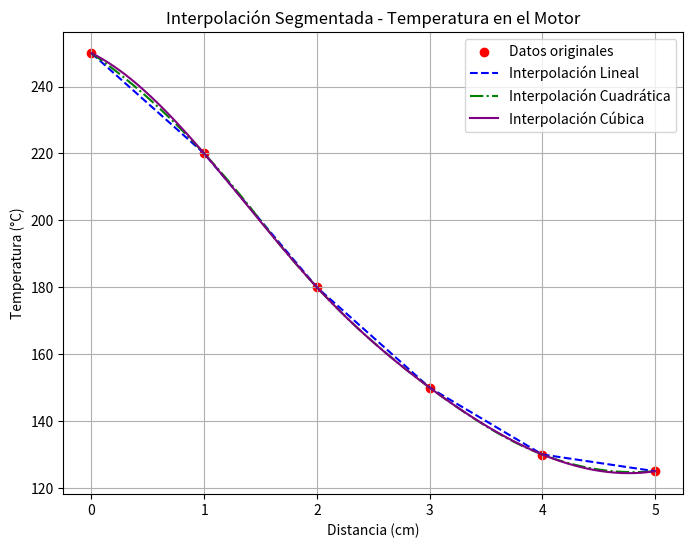

The script that saved this image:
import numpy as np
import matplotlib.pyplot as plt
from scipy.interpolate import interp1d

# Datos del motor
x = np.array([0.0, 1.0, 2.0, 3.0, 4.0, 5.0])
y = np.array([250, 220, 180, 150, 130, 125])

# Interpolaciones
lineal = interp1d(x, y, kind='linear')
cuadratica = interp1d(x, y, kind='quadratic')
cubica = interp1d(x, y, kind='cubic')

# Nuevos puntos para graficar
x_vals = np.linspace(0, 5, 200)
y_lineal = lineal(x_vals)
y_cuadratica = cuadratica(x_vals)
y_cubica = cubica(x_vals)

# Gráfica
plt.figure(figsize=(8, 6))
plt.scatter(x, y, color='red', label='Datos originales')
plt.plot(x_vals, y_lineal, '--', label='Interpolación Lineal', color='blue')
plt.plot(x_vals, y_cuadratica, '-.', label='Interpolación Cuadrática', color='green')
plt.plot(x_vals, y_cubica, label='Interpolación Cúbica', color='purple')
plt.xlabel('Distancia (cm)')
plt.ylabel('Temperatura (°C)')
plt.title('Interpolación Segmentada - Temperatura en el Motor')
plt.legend()
plt.grid()
plt.savefig('motor_interpolacion.png')
plt.show()
